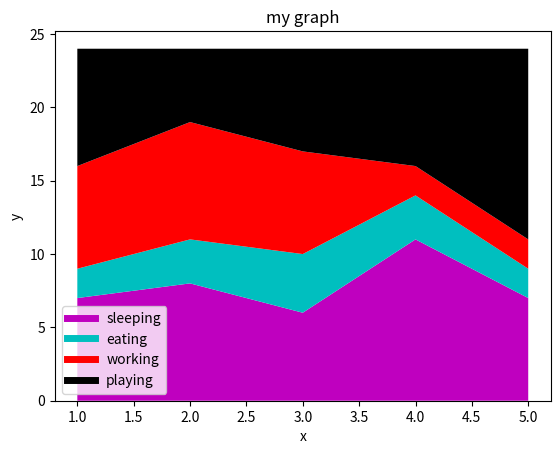

The matplotlib source for this figure:
import matplotlib.pyplot as plt
days=[1,2,3,4,5]
sleeping=[7,8,6,11,7]
eating=[2,3,4,3,2]
working=[7,8,7,2,2]
playing=[8,5,7,8,13]
plt.plot([ ],[ ],color='m',label='sleeping',linewidth=5)
plt.plot([ ],[ ],color='c',label='eating',linewidth=5)
plt.plot([ ],[ ],color='r',label='working',linewidth=5)
plt.plot([ ],[ ],color='k',label='playing',linewidth=5)
plt.stackplot(days,sleeping,eating,working,playing,colors=['m','c','r','k'])
plt.xlabel('x')
plt.ylabel('y')
plt.title('my graph')
plt.legend()
plt.show()
